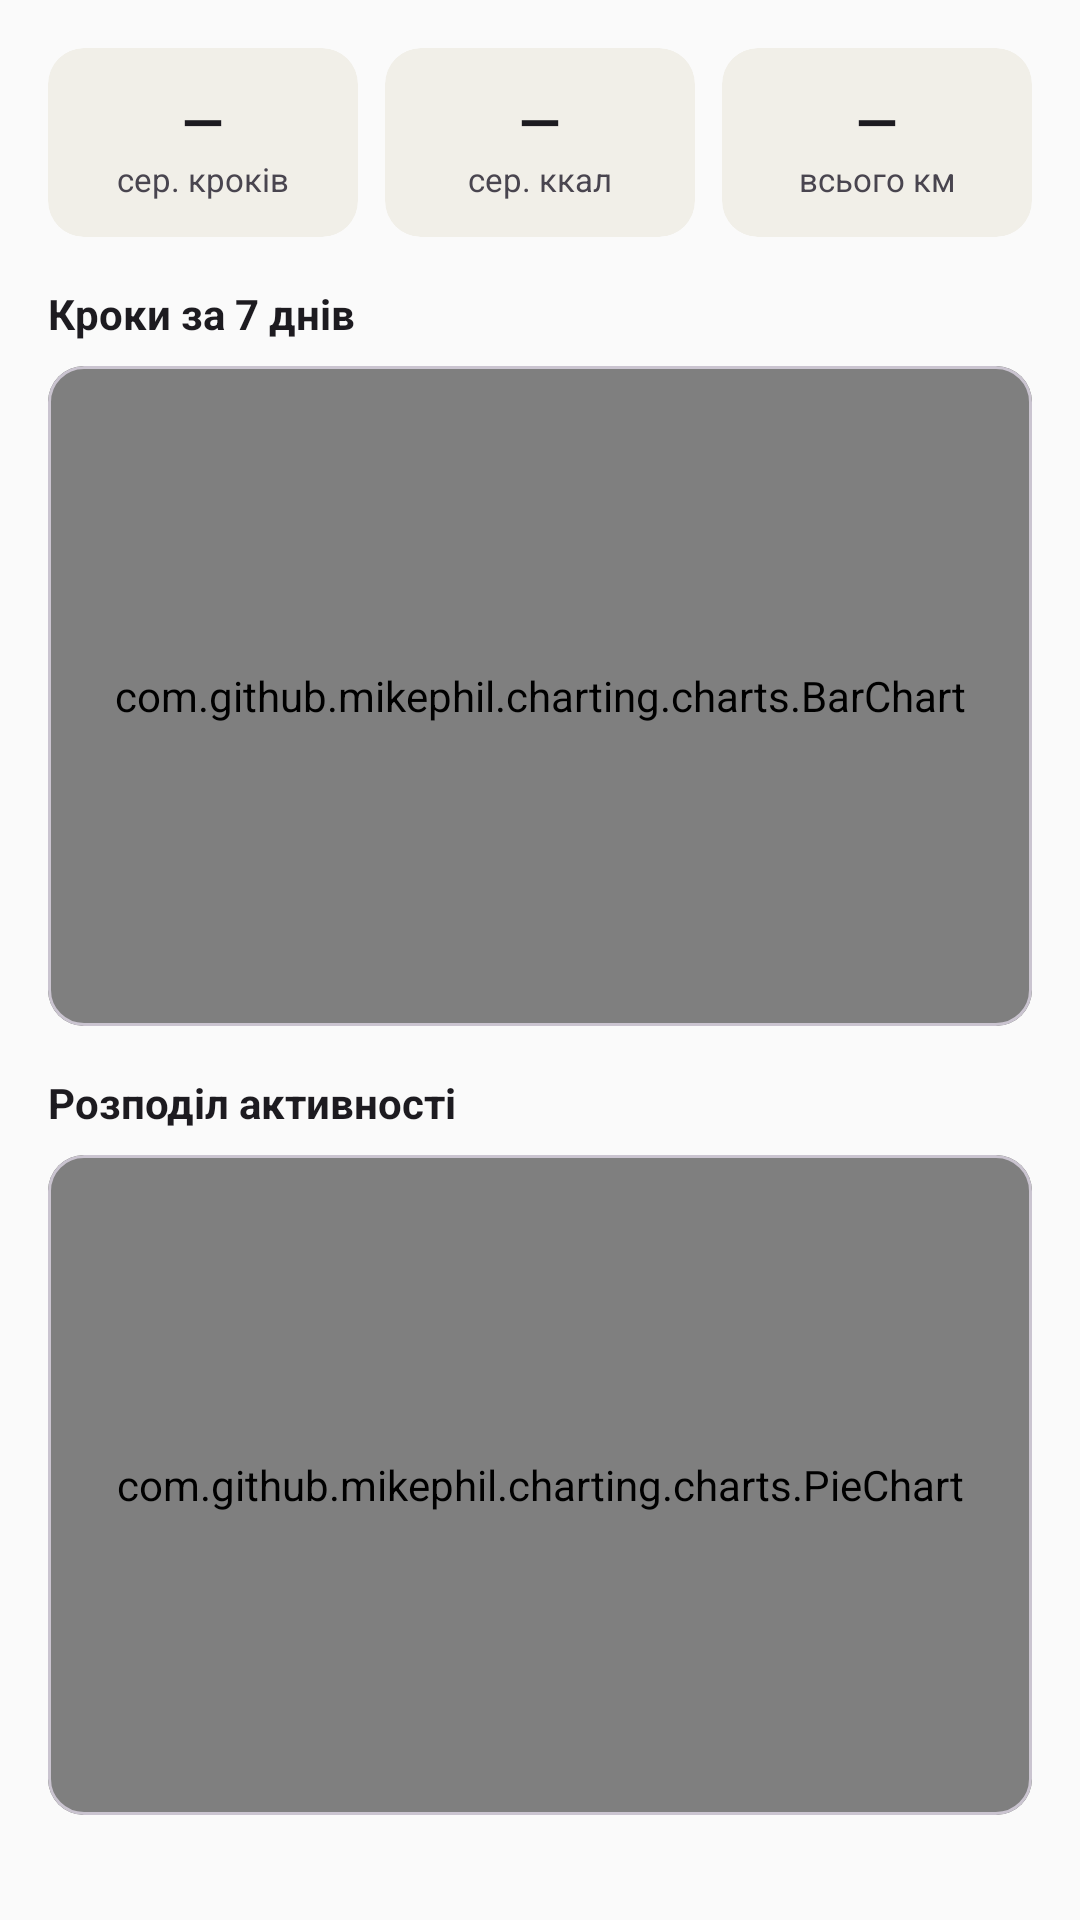

Write the Android layout XML for this screen, with the resource values it uses.
<!-- AndroidManifest.xml: application theme Theme.StepTracker -->
<!-- res/layout/fragment_analytics.xml -->
<?xml version="1.0" encoding="utf-8"?>
<ScrollView xmlns:android="http://schemas.android.com/apk/res/android"
    xmlns:app="http://schemas.android.com/apk/res-auto"
    android:layout_width="match_parent"
    android:layout_height="match_parent">

    <LinearLayout
        android:layout_width="match_parent"
        android:layout_height="wrap_content"
        android:orientation="vertical"
        android:padding="16dp">

        
        <LinearLayout
            android:layout_width="match_parent"
            android:layout_height="wrap_content"
            android:orientation="horizontal"
            android:layout_marginBottom="16dp">

            <com.google.android.material.card.MaterialCardView
                android:layout_width="0dp"
                android:layout_height="wrap_content"
                android:layout_weight="1"
                android:layout_marginEnd="6dp"
                app:cardCornerRadius="12dp"
                app:cardElevation="0dp"
                app:strokeWidth="0dp"
                android:backgroundTint="?attr/colorSurfaceVariant">
                <LinearLayout android:layout_width="match_parent" android:layout_height="wrap_content"
                    android:orientation="vertical" android:padding="12dp" android:gravity="center">
                    <TextView android:id="@+id/tv_avg_steps" android:layout_width="wrap_content"
                        android:layout_height="wrap_content" android:text="—"
                        android:textSize="18sp" android:textStyle="bold" android:textColor="?attr/colorOnSurface"/>
                    <TextView android:layout_width="wrap_content" android:layout_height="wrap_content"
                        android:text="сер. кроків" android:textSize="11sp" android:textColor="?attr/colorOnSurfaceVariant"/>
                </LinearLayout>
            </com.google.android.material.card.MaterialCardView>

            <com.google.android.material.card.MaterialCardView
                android:layout_width="0dp"
                android:layout_height="wrap_content"
                android:layout_weight="1"
                android:layout_marginHorizontal="3dp"
                app:cardCornerRadius="12dp"
                app:cardElevation="0dp"
                app:strokeWidth="0dp"
                android:backgroundTint="?attr/colorSurfaceVariant">
                <LinearLayout android:layout_width="match_parent" android:layout_height="wrap_content"
                    android:orientation="vertical" android:padding="12dp" android:gravity="center">
                    <TextView android:id="@+id/tv_avg_kcal" android:layout_width="wrap_content"
                        android:layout_height="wrap_content" android:text="—"
                        android:textSize="18sp" android:textStyle="bold" android:textColor="?attr/colorOnSurface"/>
                    <TextView android:layout_width="wrap_content" android:layout_height="wrap_content"
                        android:text="сер. ккал" android:textSize="11sp" android:textColor="?attr/colorOnSurfaceVariant"/>
                </LinearLayout>
            </com.google.android.material.card.MaterialCardView>

            <com.google.android.material.card.MaterialCardView
                android:layout_width="0dp"
                android:layout_height="wrap_content"
                android:layout_weight="1"
                android:layout_marginStart="6dp"
                app:cardCornerRadius="12dp"
                app:cardElevation="0dp"
                app:strokeWidth="0dp"
                android:backgroundTint="?attr/colorSurfaceVariant">
                <LinearLayout android:layout_width="match_parent" android:layout_height="wrap_content"
                    android:orientation="vertical" android:padding="12dp" android:gravity="center">
                    <TextView android:id="@+id/tv_total_km" android:layout_width="wrap_content"
                        android:layout_height="wrap_content" android:text="—"
                        android:textSize="18sp" android:textStyle="bold" android:textColor="?attr/colorOnSurface"/>
                    <TextView android:layout_width="wrap_content" android:layout_height="wrap_content"
                        android:text="всього км" android:textSize="11sp" android:textColor="?attr/colorOnSurfaceVariant"/>
                </LinearLayout>
            </com.google.android.material.card.MaterialCardView>
        </LinearLayout>

        
        <TextView
            android:layout_width="wrap_content"
            android:layout_height="wrap_content"
            android:text="Кроки за 7 днів"
            android:textSize="14sp"
            android:textStyle="bold"
            android:textColor="?attr/colorOnSurface"
            android:layout_marginBottom="8dp"/>

        <com.google.android.material.card.MaterialCardView
            android:layout_width="match_parent"
            android:layout_height="wrap_content"
            android:layout_marginBottom="16dp"
            app:cardCornerRadius="12dp"
            app:cardElevation="0dp"
            app:strokeWidth="1dp"
            app:strokeColor="?attr/colorOutlineVariant">

            <com.github.mikephil.charting.charts.BarChart
                android:id="@+id/bar_chart"
                android:layout_width="match_parent"
                android:layout_height="220dp"
                android:padding="8dp"/>
        </com.google.android.material.card.MaterialCardView>

        
        <TextView
            android:layout_width="wrap_content"
            android:layout_height="wrap_content"
            android:text="Розподіл активності"
            android:textSize="14sp"
            android:textStyle="bold"
            android:textColor="?attr/colorOnSurface"
            android:layout_marginBottom="8dp"/>

        <com.google.android.material.card.MaterialCardView
            android:layout_width="match_parent"
            android:layout_height="wrap_content"
            app:cardCornerRadius="12dp"
            app:cardElevation="0dp"
            app:strokeWidth="1dp"
            app:strokeColor="?attr/colorOutlineVariant">

            <com.github.mikephil.charting.charts.PieChart
                android:id="@+id/pie_chart"
                android:layout_width="match_parent"
                android:layout_height="220dp"
                android:padding="8dp"/>
        </com.google.android.material.card.MaterialCardView>

    </LinearLayout>
</ScrollView>
<!-- resources referenced by this layout -->
<resources>
  <style name="Theme.StepTracker" parent="Theme.Material3.DayNight.NoActionBar">
          <item name="colorPrimary">@color/md_theme_light_primary</item>
          <item name="colorOnPrimary">@color/md_theme_light_onPrimary</item>
          <item name="colorPrimaryContainer">@color/md_theme_light_primaryContainer</item>
          <item name="colorOnPrimaryContainer">@color/md_theme_light_onPrimaryContainer</item>
          <item name="android:colorBackground">@color/md_theme_light_background</item>
          <item name="colorSurface">@color/md_theme_light_surface</item>
          <item name="colorSurfaceVariant">@color/md_theme_light_surfaceVariant</item>
          <item name="android:statusBarColor">@android:color/transparent</item>
          <item name="android:windowLightStatusBar">true</item>
      </style>
  <color name="md_theme_light_primary">#1D9E75</color>
  <color name="md_theme_light_onPrimary">#FFFFFF</color>
  <color name="md_theme_light_primaryContainer">#9FE1CB</color>
  <color name="md_theme_light_onPrimaryContainer">#04342C</color>
  <color name="md_theme_light_background">#FAFAFA</color>
  <color name="md_theme_light_surface">#FAFAFA</color>
  <color name="md_theme_light_surfaceVariant">#F1EFE8</color>
</resources>
